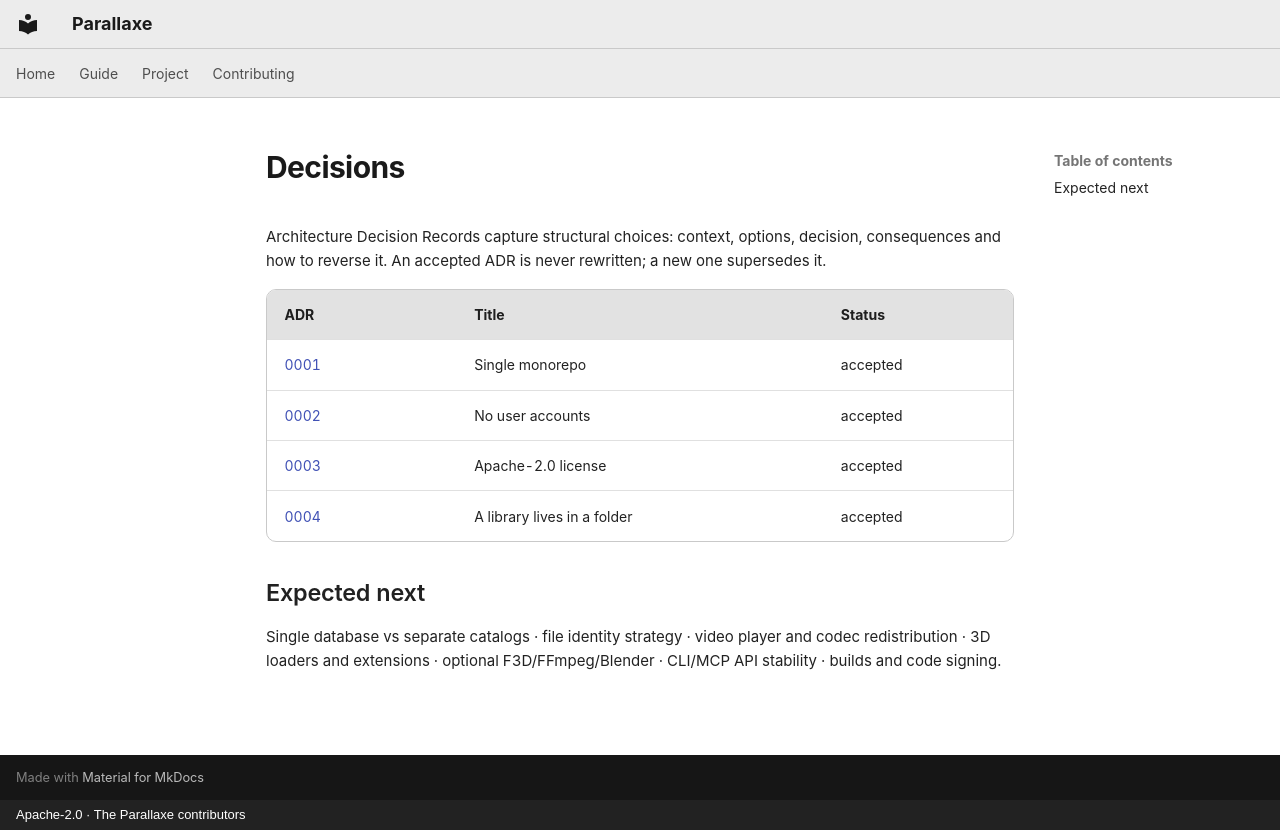

repository: CapelleGab/Parallaxe · page: en/project/decisions/index.html · generator: mkdocs · copyright: Apache-2.0 · The Parallaxe contributors

# Decisions

Architecture Decision Records capture structural choices: context, options, decision, consequences and how to reverse it. An accepted ADR is never rewritten; a new one supersedes it.

| ADR | Title | Status |
|---|---|---|
| [0001](0001-monorepo.md) | Single monorepo | accepted |
| [0002](0002-no-accounts.md) | No user accounts | accepted |
| [0003](0003-license.md) | Apache-2.0 license | accepted |
| [0004](0004-library-folder.md) | A library lives in a folder | accepted |

## Expected next

Single database vs separate catalogs · file identity strategy · video player and codec redistribution · 3D loaders and extensions · optional F3D/FFmpeg/Blender · CLI/MCP API stability · builds and code signing.
